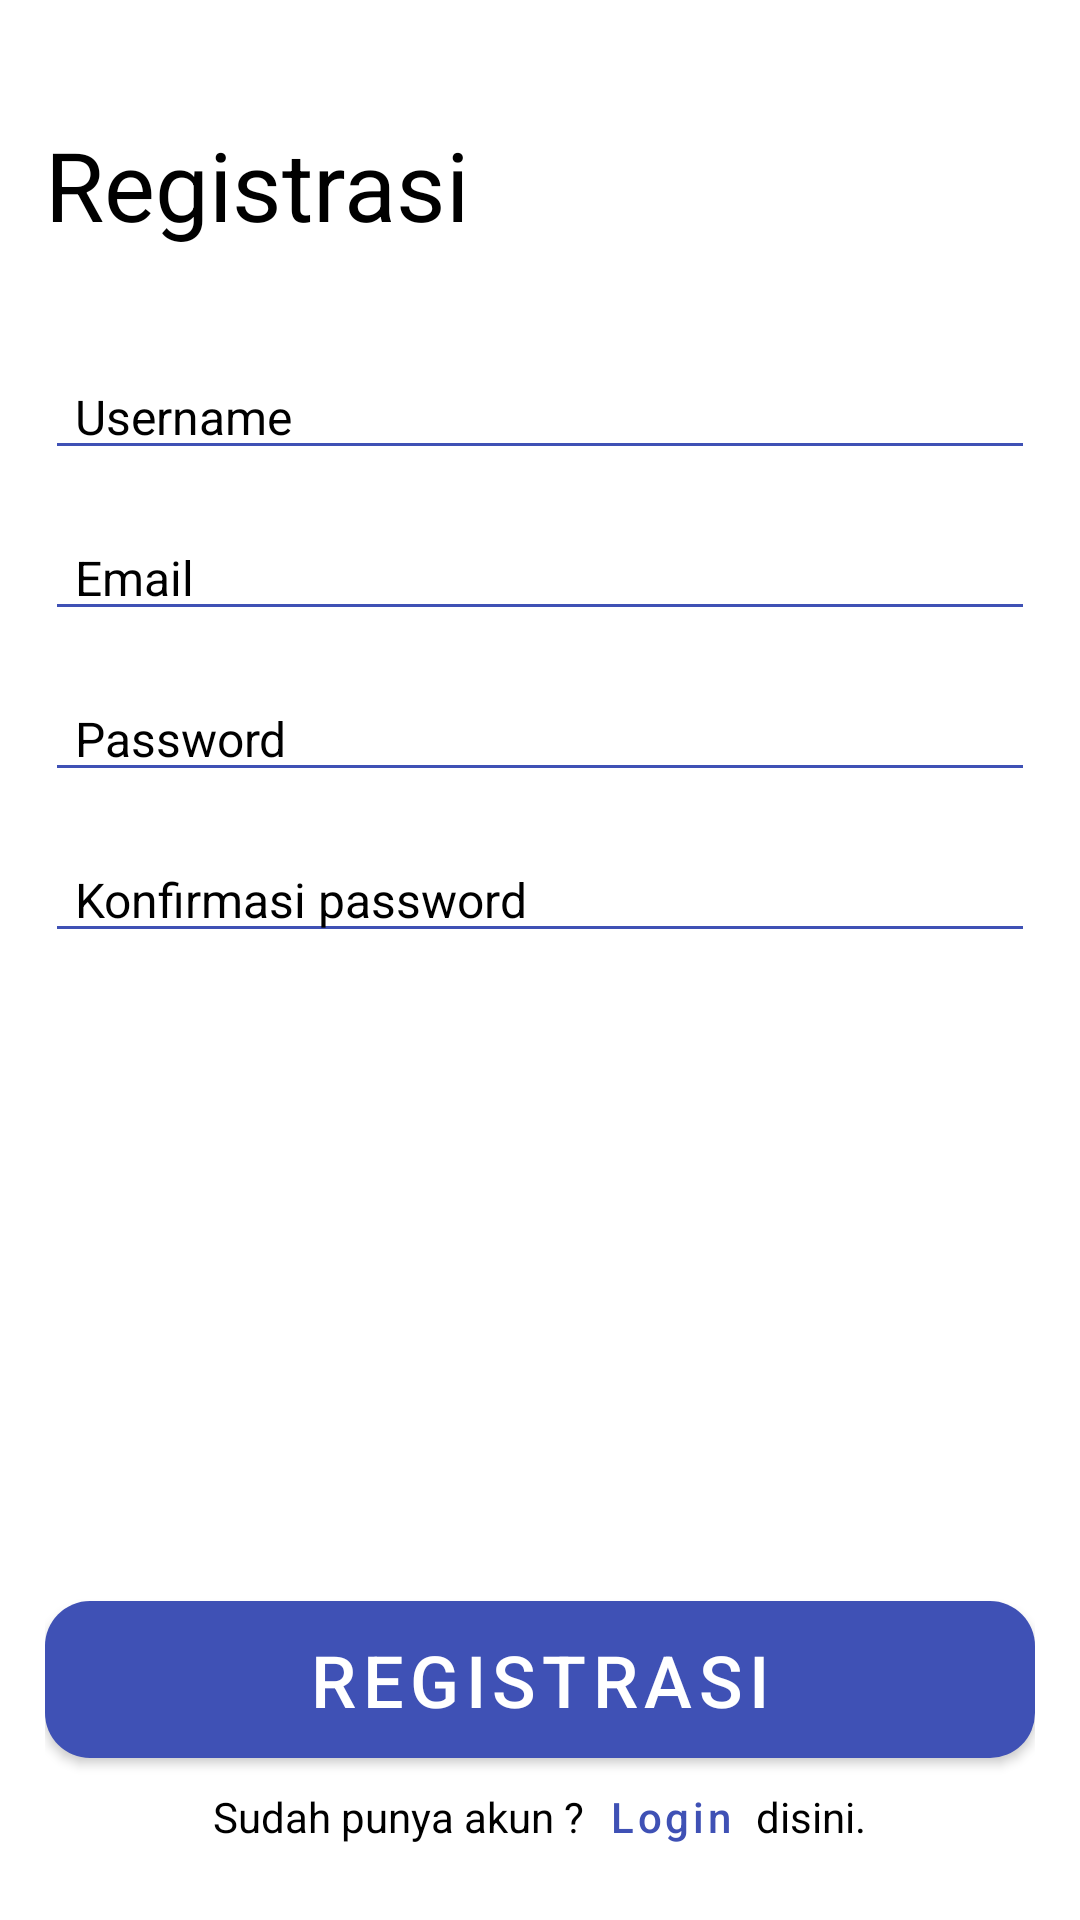

The Android layout XML behind this screen, and the referenced resources:
<!-- AndroidManifest.xml: application theme Theme.Collab -->
<!-- res/layout/activity_register.xml -->
<?xml version="1.0" encoding="utf-8"?>

<androidx.constraintlayout.widget.ConstraintLayout xmlns:android="http://schemas.android.com/apk/res/android"
    xmlns:app="http://schemas.android.com/apk/res-auto"
    xmlns:tools="http://schemas.android.com/tools"
    android:layout_width="match_parent"
    android:layout_height="match_parent"
    android:padding="15dp"
    tools:context=".ui.RegisterActivity">

    <TextView
        android:id="@+id/register_text"
        android:layout_width="wrap_content"
        android:layout_height="wrap_content"
        android:text="@string/registrasi"
        android:textSize="32sp"
        android:textColor="@color/black"
        android:layout_marginTop="25dp"
        app:layout_constraintLeft_toLeftOf="parent"
        app:layout_constraintTop_toTopOf="parent" />

    <EditText
        android:id="@+id/username_register"
        android:layout_width="match_parent"
        android:layout_height="wrap_content"
        android:hint="@string/username"
        android:textColorHint="@color/black"
        android:textSize="16sp"
        android:textColor="@color/black"
        android:backgroundTint="@color/blue_primary"
        android:layout_marginTop="35dp"
        android:paddingStart="10dp"
        android:paddingEnd="0dp"
        app:layout_constraintLeft_toLeftOf="parent"
        app:layout_constraintRight_toRightOf="parent"
        app:layout_constraintTop_toBottomOf="@id/register_text"/>

    <EditText
        android:id="@+id/email_register"
        android:layout_width="match_parent"
        android:layout_height="wrap_content"
        android:hint="@string/email"
        android:textColorHint="@color/black"
        android:textSize="16sp"
        android:textColor="@color/black"
        android:backgroundTint="@color/blue_primary"
        android:layout_marginTop="15dp"
        android:paddingStart="10dp"
        android:paddingEnd="0dp"
        app:layout_constraintLeft_toLeftOf="parent"
        app:layout_constraintRight_toRightOf="parent"
        app:layout_constraintTop_toBottomOf="@id/username_register"/>

    <EditText
        android:id="@+id/password_register"
        android:layout_width="match_parent"
        android:layout_height="wrap_content"
        android:hint="@string/password"
        android:textColorHint="@color/black"
        android:textSize="16sp"
        android:textColor="@color/black"
        android:inputType="textPassword"
        android:backgroundTint="@color/blue_primary"
        android:layout_marginTop="15dp"
        android:paddingStart="10dp"
        android:paddingEnd="0dp"
        app:layout_constraintLeft_toLeftOf="parent"
        app:layout_constraintRight_toRightOf="parent"
        app:layout_constraintTop_toBottomOf="@id/email_register"/>

    <EditText
        android:id="@+id/confirm_password_register"
        android:layout_width="match_parent"
        android:layout_height="wrap_content"
        android:hint="@string/konfirmasi_password"
        android:textColorHint="@color/black"
        android:textSize="16sp"
        android:textColor="@color/black"
        android:inputType="textPassword"
        android:backgroundTint="@color/blue_primary"
        android:layout_marginTop="15dp"
        android:paddingStart="10dp"
        android:paddingEnd="0dp"
        app:layout_constraintLeft_toLeftOf="parent"
        app:layout_constraintRight_toRightOf="parent"
        app:layout_constraintTop_toBottomOf="@id/password_register"/>

    <Button
        android:id="@+id/register_button"
        android:layout_width="match_parent"
        android:layout_height="wrap_content"
        android:text="@string/registrasi"
        android:textSize="24sp"
        android:background="@drawable/rounded_square_button"
        android:textColor="@color/white"
        app:layout_constraintBottom_toTopOf="@id/go_to_login"
        app:layout_constraintLeft_toLeftOf="parent"
        app:layout_constraintRight_toRightOf="parent" />

    <LinearLayout
        android:id="@+id/go_to_login"
        android:layout_width="match_parent"
        android:layout_height="wrap_content"
        app:layout_constraintBottom_toBottomOf="parent"
        android:orientation="horizontal"
        android:gravity="center">

        <TextView
            android:layout_width="wrap_content"
            android:layout_height="wrap_content"
            android:text="@string/sudah_punya_akun"
            android:textColor="@color/black" />

        <Button
            android:id="@+id/login_here_button"
            android:layout_width="wrap_content"
            android:layout_height="wrap_content"
            android:text="@string/login"
            android:textSize="14sp"
            android:textAllCaps="false"
            android:background="@color/white"
            android:textColor="@color/blue_primary"
            android:minHeight="0dp"
            android:minWidth="0dp"
            style="@style/Widget.MaterialComponents.Button.TextButton" />

        <TextView
            android:layout_width="wrap_content"
            android:layout_height="wrap_content"
            android:text="@string/disini"
            android:textColor="@color/black" />
    </LinearLayout>

</androidx.constraintlayout.widget.ConstraintLayout>
<!-- resources referenced by this layout -->
<resources>
  <color name="black">#FF000000</color>
  <color name="blue_primary">#3F51B5</color>
  <color name="white">#FFFFFFFF</color>
  <!-- drawable rounded_square_button (drawable-v24) -->
  <?xml version="1.0" encoding="utf-8"?>
  
  <shape xmlns:android="http://schemas.android.com/apk/res/android"
      android:shape="rectangle">
      <solid android:color="@color/blue_primary"/>
      <corners android:radius="15dp"/>
  </shape>
  <string name="disini">disini.</string>
  <string name="email">Email</string>
  <string name="konfirmasi_password">Konfirmasi password</string>
  <string name="login">Login</string>
  <string name="password">Password</string>
  <string name="registrasi">Registrasi</string>
  <string name="sudah_punya_akun">Sudah punya akun ?</string>
  <string name="username">Username</string>
  <style name="Theme.Collab" parent="Theme.MaterialComponents.DayNight.NoActionBar">
          
          <item name="colorPrimary">@color/blue_primary</item>
          <item name="colorPrimaryVariant">@color/purple_700</item>
          <item name="colorOnPrimary">@color/white</item>
          
          <item name="colorSecondary">@color/blue_primary</item>
          <item name="colorSecondaryVariant">@color/teal_700</item>
          <item name="colorOnSecondary">@color/black</item>
          
          <item name="android:statusBarColor">?attr/colorPrimaryVariant</item>
          
      </style>
  <color name="purple_700">#FF3700B3</color>
  <color name="teal_700">#FF018786</color>
</resources>
